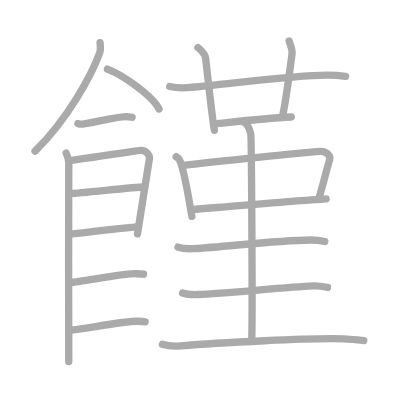
t = 0.00 s
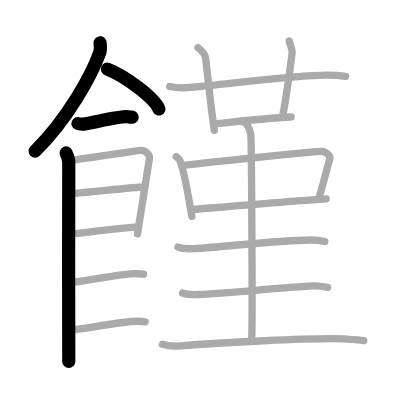
t = 4.00 s
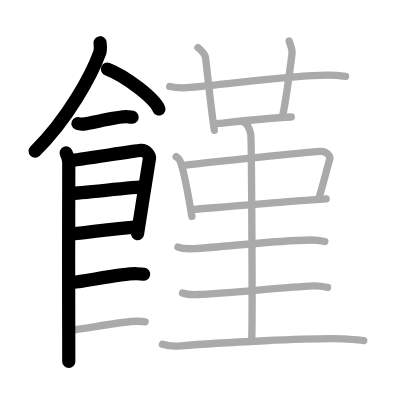
t = 8.00 s
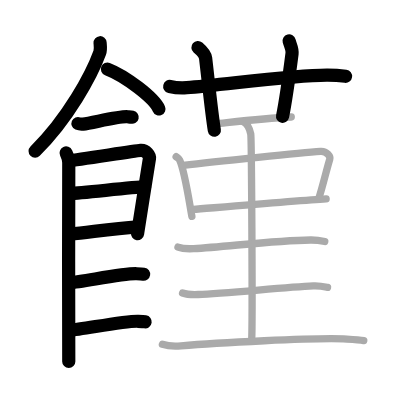
t = 12.00 s
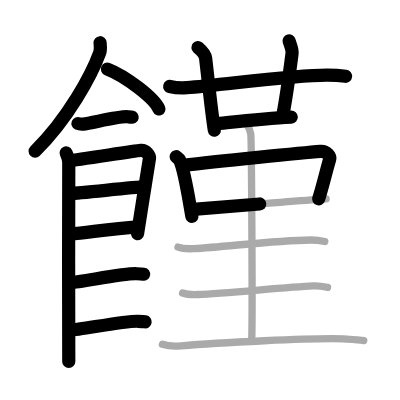
t = 15.50 s
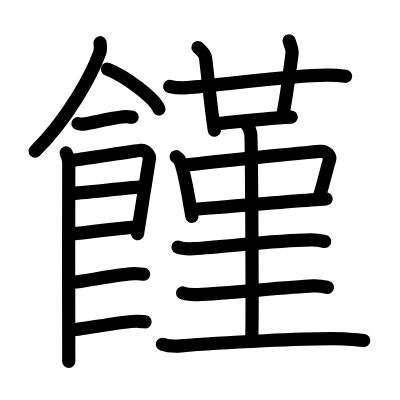
t = 20.00 s

The animated SVG that drew these frames (rendered in a browser with its animation timeline set to each time). Animation: 20 SMIL elements (animate=20); one cycle of 20.00 s.

<?xml version="1.0" standalone="no"?>
<!DOCTYPE svg PUBLIC "-//W3C//DTD SVG 1.1//EN"   "http://www.w3.org/Graphics/SVG/1.1/DTD/svg11.dtd">
<svg width="400px" height="400px"  version="1.1" xmlns="http://www.w3.org/2000/svg">
  <defs>
    <marker id="Triangle" viewBox="0 0 10 10" refX="0" refY="5" markerUnits="strokeWidth" markerWidth="3" style="stroke-opacity:0%;fill:#aaaaaa;" markerHeight="2" orient="auto">
      <path d="M 0 0 L 10 5 L 0 10 z" />
    </marker>
    
    <marker id="Arrow" viewBox="0 0 10 10" refX="5" refY="5" markerUnits="strokeWidth" markerWidth="1.8" style="stroke-opacity:0%;fill:#770000;" markerHeight="2" orient="auto">
      <path d="M 0 4 L 6 4 L 4 1 L 10 5 L 4 9 L 6 6 L 0 6 z" />
        <circle cx="5" cy="5" r="5" />
      </marker>
    
    <marker id="TriangleRed" viewBox="0 0 10 10" refX="0" refY="5" markerUnits="strokeWidth" markerWidth="3" style="stroke-opacity:0%;fill:#CC0000;" markerHeight="2" orient="auto">
      <path d="M 0 0 L 10 5 L 0 10 z" />
    </marker>
    
    <marker id="ArrowRed" viewBox="0 0 10 10" refX="5" refY="5" markerUnits="strokeWidth" markerWidth="1.8" style="stroke-opacity:0%;fill:#CC0000;" markerHeight="2" orient="auto">
      <path d="M 0 4 L 6 4 L 4 1 L 10 5 L 4 9 L 6 6 L 0 6 z" />
        <circle cx="5" cy="5" r="5" />
      </marker>
    
  </defs>
  
  <path style="fill:#ffffff; fill-opacity:100%; fill-rule:evenodd; stroke-width:0;" d="M 0 0 L 400px 0 L 400px 400px L 0 400px L 0 0" />

  <g transform="scale(3.6697247706422 3.6697247706422)">
<path style="fill:none; fill-opacity:0%; fill-rule:evenodd; stroke:#aaaaaa; stroke-opacity:100%; stroke-width: 1.5pt; stroke-linejoin:round; stroke-linecap:round;" d="M27.27 11.64c0.05 0.69 0.24 1.83-0.1 2.75c-2.21 6.06-8.59 17.9-17.62 26.82"></path>
<path style="fill:none; fill-opacity:0%; fill-rule:evenodd; stroke:#aaaaaa; stroke-opacity:100%; stroke-width: 1.5pt; stroke-linejoin:round; stroke-linecap:round;" d="M29.27 18.83c4.96 1.92 12.8 7.9 14.04 10.88"></path>
<path style="fill:none; fill-opacity:0%; fill-rule:evenodd; stroke:#aaaaaa; stroke-opacity:100%; stroke-width: 1.5pt; stroke-linejoin:round; stroke-linecap:round;" d="M21.25 33.66c0.36 0.15 1.02 0.19 1.39 0.15c2.3-0.25 9.87-2.17 12.1-2c0.6 0.05 0.96 0.07 1.27 0.14"></path>
<path style="fill:none; fill-opacity:0%; fill-rule:evenodd; stroke:#aaaaaa; stroke-opacity:100%; stroke-width: 1.5pt; stroke-linejoin:round; stroke-linecap:round;" d="M18.02 41.68c0.36 0.77 0.72 1.64 0.72 2.66c0 1.02-0.12 53.14 0 54.16"></path>
<path style="fill:none; fill-opacity:0%; fill-rule:evenodd; stroke:#aaaaaa; stroke-opacity:100%; stroke-width: 1.5pt; stroke-linejoin:round; stroke-linecap:round;" d="M18.88 43.77c2.04-0.13 17.56-2.63 19.42-2.78c1.55-0.13 2.55 1.42 2.43 2.17c-0.24 1.54-2.76 17.16-3.26 20.57"></path>
<path style="fill:none; fill-opacity:0%; fill-rule:evenodd; stroke:#aaaaaa; stroke-opacity:100%; stroke-width: 1.5pt; stroke-linejoin:round; stroke-linecap:round;" d="M19.24 52.71c2.76 0 17.05-1.76 20.17-1.76"></path>
<path style="fill:none; fill-opacity:0%; fill-rule:evenodd; stroke:#aaaaaa; stroke-opacity:100%; stroke-width: 1.5pt; stroke-linejoin:round; stroke-linecap:round;" d="M19.11 63.81c5.62-0.55 11.43-1.52 18.43-1.99"></path>
<path style="fill:none; fill-opacity:0%; fill-rule:evenodd; stroke:#aaaaaa; stroke-opacity:100%; stroke-width: 1.5pt; stroke-linejoin:round; stroke-linecap:round;" d="M19.06 77.03c3.46-0.25 14.82-2.61 18.17-2.44c0.9 0.04 1.45 0.07 1.9 0.14"></path>
<path style="fill:none; fill-opacity:0%; fill-rule:evenodd; stroke:#aaaaaa; stroke-opacity:100%; stroke-width: 1.5pt; stroke-linejoin:round; stroke-linecap:round;" d="M19.02 90c3.46-0.25 15.28-2.62 18.63-2.45c0.9 0.04 1.45 0.07 1.9 0.14"></path>
<path style="fill:none; fill-opacity:0%; fill-rule:evenodd; stroke:#aaaaaa; stroke-opacity:100%; stroke-width: 1.5pt; stroke-linejoin:round; stroke-linecap:round;" d="M46.25 23.56c1.46 0.34 3.15 0.44 4.61 0.34c9.39-0.65 28.14-3.4 38.21-3.43c2.43-0.01 3.88 0.16 5.1 0.33"></path>
<path style="fill:none; fill-opacity:0%; fill-rule:evenodd; stroke:#aaaaaa; stroke-opacity:100%; stroke-width: 1.5pt; stroke-linejoin:round; stroke-linecap:round;" d="M53.94 12.95c1.47 1.25 2 2.11 2.09 2.89C57 24.25 57.75 31.5 58.41 35.5"></path>
<path style="fill:none; fill-opacity:0%; fill-rule:evenodd; stroke:#aaaaaa; stroke-opacity:100%; stroke-width: 1.5pt; stroke-linejoin:round; stroke-linecap:round;" d="M78.79 11.17c0.21 0.83 0.95 2.18 0.79 3.46C79 19.15 77.84 27.56 77 31.71"></path>
<path style="fill:none; fill-opacity:0%; fill-rule:evenodd; stroke:#aaaaaa; stroke-opacity:100%; stroke-width: 1.5pt; stroke-linejoin:round; stroke-linecap:round;" d="M58.5 33.76c7.06-0.74 13.5-1.51 20.87-1.87"></path>
<path style="fill:none; fill-opacity:0%; fill-rule:evenodd; stroke:#aaaaaa; stroke-opacity:100%; stroke-width: 1.5pt; stroke-linejoin:round; stroke-linecap:round;" d="M48 42.71c0.38 0.29 0.78 0.53 0.95 0.89c1.33 2.86 2.43 10.23 3.34 15.37"></path>
<path style="fill:none; fill-opacity:0%; fill-rule:evenodd; stroke:#aaaaaa; stroke-opacity:100%; stroke-width: 1.5pt; stroke-linejoin:round; stroke-linecap:round;" d="M49.96 45.07c9.12-1.09 32.68-3.44 37.38-3.81c1.72-0.13 2.76 1.35 2.51 2.15c-0.82 2.62-2.03 7.87-3.04 10.84"></path>
<path style="fill:none; fill-opacity:0%; fill-rule:evenodd; stroke:#aaaaaa; stroke-opacity:100%; stroke-width: 1.5pt; stroke-linejoin:round; stroke-linecap:round;" d="M52.67 57.07c5.7-0.46 28.97-2.42 36.2-2.87"></path>
<path style="fill:none; fill-opacity:0%; fill-rule:evenodd; stroke:#aaaaaa; stroke-opacity:100%; stroke-width: 1.5pt; stroke-linejoin:round; stroke-linecap:round;" d="M66.37 33.25c1.09 0.5 1.74 2.25 1.96 3.25c0.22 1 0.5 49.25 0.28 55.5"></path>
<path style="fill:none; fill-opacity:0%; fill-rule:evenodd; stroke:#aaaaaa; stroke-opacity:100%; stroke-width: 1.5pt; stroke-linejoin:round; stroke-linecap:round;" d="M48.5 67.33c1.11 0.43 3.14 0.49 4.25 0.43c9-0.51 22-2.26 31.87-2.37c1.85-0.02 2.96 0.21 3.88 0.42"></path>
<path style="fill:none; fill-opacity:0%; fill-rule:evenodd; stroke:#aaaaaa; stroke-opacity:100%; stroke-width: 1.5pt; stroke-linejoin:round; stroke-linecap:round;" d="M49.75 79.83c1.11 0.43 3.13 0.47 4.25 0.43c7.5-0.26 23.5-2.01 31.37-2.37c1.84-0.08 2.96 0.21 3.88 0.42"></path>
<path style="fill:none; fill-opacity:0%; fill-rule:evenodd; stroke:#aaaaaa; stroke-opacity:100%; stroke-width: 1.5pt; stroke-linejoin:round; stroke-linecap:round;" d="M44.25 93.83c1.32 0.43 3.75 0.55 5.08 0.43c8.44-0.74 37-2.37 45.17-1.87c2.2 0.13 3.53 0.21 4.63 0.42"></path>

<path style="fill:none; fill-opacity:0%; fill-rule:evenodd; stroke:#000000; stroke-opacity:100%; stroke-width: 2.7pt; stroke-linejoin:round; stroke-linecap:round;" d="M27.27 11.64c0.05 0.69 0.24 1.83-0.1 2.75c-2.21 6.06-8.59 17.9-17.62 26.82" pathLength="100" stroke-dashoffset="100" stroke-dasharray="100 105"><animate id="dashAnim1" attributeName="stroke-dashoffset" from="100" to="0" dur="1s" calcMode="linear" fill="freeze"/></path>
<path style="fill:none; fill-opacity:0%; fill-rule:evenodd; stroke:#000000; stroke-opacity:100%; stroke-width: 2.7pt; stroke-linejoin:round; stroke-linecap:round;" d="M29.27 18.83c4.96 1.92 12.8 7.9 14.04 10.88" pathLength="100" stroke-dashoffset="100" stroke-dasharray="100 105"><animate id="dashAnim2" attributeName="stroke-dashoffset" from="100" to="0" dur="1s" calcMode="linear" begin="dashAnim1.end" fill="freeze"/></path>
<path style="fill:none; fill-opacity:0%; fill-rule:evenodd; stroke:#000000; stroke-opacity:100%; stroke-width: 2.7pt; stroke-linejoin:round; stroke-linecap:round;" d="M21.25 33.66c0.36 0.15 1.02 0.19 1.39 0.15c2.3-0.25 9.87-2.17 12.1-2c0.6 0.05 0.96 0.07 1.27 0.14" pathLength="100" stroke-dashoffset="100" stroke-dasharray="100 105"><animate id="dashAnim3" attributeName="stroke-dashoffset" from="100" to="0" dur="1s" calcMode="linear" begin="dashAnim2.end" fill="freeze"/></path>
<path style="fill:none; fill-opacity:0%; fill-rule:evenodd; stroke:#000000; stroke-opacity:100%; stroke-width: 2.7pt; stroke-linejoin:round; stroke-linecap:round;" d="M18.02 41.68c0.36 0.77 0.72 1.64 0.72 2.66c0 1.02-0.12 53.14 0 54.16" pathLength="100" stroke-dashoffset="100" stroke-dasharray="100 105"><animate id="dashAnim4" attributeName="stroke-dashoffset" from="100" to="0" dur="1s" calcMode="linear" begin="dashAnim3.end" fill="freeze"/></path>
<path style="fill:none; fill-opacity:0%; fill-rule:evenodd; stroke:#000000; stroke-opacity:100%; stroke-width: 2.7pt; stroke-linejoin:round; stroke-linecap:round;" d="M18.88 43.77c2.04-0.13 17.56-2.63 19.42-2.78c1.55-0.13 2.55 1.42 2.43 2.17c-0.24 1.54-2.76 17.16-3.26 20.57" pathLength="100" stroke-dashoffset="100" stroke-dasharray="100 105"><animate id="dashAnim5" attributeName="stroke-dashoffset" from="100" to="0" dur="1s" calcMode="linear" begin="dashAnim4.end" fill="freeze"/></path>
<path style="fill:none; fill-opacity:0%; fill-rule:evenodd; stroke:#000000; stroke-opacity:100%; stroke-width: 2.7pt; stroke-linejoin:round; stroke-linecap:round;" d="M19.24 52.71c2.76 0 17.05-1.76 20.17-1.76" pathLength="100" stroke-dashoffset="100" stroke-dasharray="100 105"><animate id="dashAnim6" attributeName="stroke-dashoffset" from="100" to="0" dur="1s" calcMode="linear" begin="dashAnim5.end" fill="freeze"/></path>
<path style="fill:none; fill-opacity:0%; fill-rule:evenodd; stroke:#000000; stroke-opacity:100%; stroke-width: 2.7pt; stroke-linejoin:round; stroke-linecap:round;" d="M19.11 63.81c5.62-0.55 11.43-1.52 18.43-1.99" pathLength="100" stroke-dashoffset="100" stroke-dasharray="100 105"><animate id="dashAnim7" attributeName="stroke-dashoffset" from="100" to="0" dur="1s" calcMode="linear" begin="dashAnim6.end" fill="freeze"/></path>
<path style="fill:none; fill-opacity:0%; fill-rule:evenodd; stroke:#000000; stroke-opacity:100%; stroke-width: 2.7pt; stroke-linejoin:round; stroke-linecap:round;" d="M19.06 77.03c3.46-0.25 14.82-2.61 18.17-2.44c0.9 0.04 1.45 0.07 1.9 0.14" pathLength="100" stroke-dashoffset="100" stroke-dasharray="100 105"><animate id="dashAnim8" attributeName="stroke-dashoffset" from="100" to="0" dur="1s" calcMode="linear" begin="dashAnim7.end" fill="freeze"/></path>
<path style="fill:none; fill-opacity:0%; fill-rule:evenodd; stroke:#000000; stroke-opacity:100%; stroke-width: 2.7pt; stroke-linejoin:round; stroke-linecap:round;" d="M19.02 90c3.46-0.25 15.28-2.62 18.63-2.45c0.9 0.04 1.45 0.07 1.9 0.14" pathLength="100" stroke-dashoffset="100" stroke-dasharray="100 105"><animate id="dashAnim9" attributeName="stroke-dashoffset" from="100" to="0" dur="1s" calcMode="linear" begin="dashAnim8.end" fill="freeze"/></path>
<path style="fill:none; fill-opacity:0%; fill-rule:evenodd; stroke:#000000; stroke-opacity:100%; stroke-width: 2.7pt; stroke-linejoin:round; stroke-linecap:round;" d="M46.25 23.56c1.46 0.34 3.15 0.44 4.61 0.34c9.39-0.65 28.14-3.4 38.21-3.43c2.43-0.01 3.88 0.16 5.1 0.33" pathLength="100" stroke-dashoffset="100" stroke-dasharray="100 105"><animate id="dashAnim10" attributeName="stroke-dashoffset" from="100" to="0" dur="1s" calcMode="linear" begin="dashAnim9.end" fill="freeze"/></path>
<path style="fill:none; fill-opacity:0%; fill-rule:evenodd; stroke:#000000; stroke-opacity:100%; stroke-width: 2.7pt; stroke-linejoin:round; stroke-linecap:round;" d="M53.94 12.95c1.47 1.25 2 2.11 2.09 2.89C57 24.25 57.75 31.5 58.41 35.5" pathLength="100" stroke-dashoffset="100" stroke-dasharray="100 105"><animate id="dashAnim11" attributeName="stroke-dashoffset" from="100" to="0" dur="1s" calcMode="linear" begin="dashAnim10.end" fill="freeze"/></path>
<path style="fill:none; fill-opacity:0%; fill-rule:evenodd; stroke:#000000; stroke-opacity:100%; stroke-width: 2.7pt; stroke-linejoin:round; stroke-linecap:round;" d="M78.79 11.17c0.21 0.83 0.95 2.18 0.79 3.46C79 19.15 77.84 27.56 77 31.71" pathLength="100" stroke-dashoffset="100" stroke-dasharray="100 105"><animate id="dashAnim12" attributeName="stroke-dashoffset" from="100" to="0" dur="1s" calcMode="linear" begin="dashAnim11.end" fill="freeze"/></path>
<path style="fill:none; fill-opacity:0%; fill-rule:evenodd; stroke:#000000; stroke-opacity:100%; stroke-width: 2.7pt; stroke-linejoin:round; stroke-linecap:round;" d="M58.5 33.76c7.06-0.74 13.5-1.51 20.87-1.87" pathLength="100" stroke-dashoffset="100" stroke-dasharray="100 105"><animate id="dashAnim13" attributeName="stroke-dashoffset" from="100" to="0" dur="1s" calcMode="linear" begin="dashAnim12.end" fill="freeze"/></path>
<path style="fill:none; fill-opacity:0%; fill-rule:evenodd; stroke:#000000; stroke-opacity:100%; stroke-width: 2.7pt; stroke-linejoin:round; stroke-linecap:round;" d="M48 42.71c0.38 0.29 0.78 0.53 0.95 0.89c1.33 2.86 2.43 10.23 3.34 15.37" pathLength="100" stroke-dashoffset="100" stroke-dasharray="100 105"><animate id="dashAnim14" attributeName="stroke-dashoffset" from="100" to="0" dur="1s" calcMode="linear" begin="dashAnim13.end" fill="freeze"/></path>
<path style="fill:none; fill-opacity:0%; fill-rule:evenodd; stroke:#000000; stroke-opacity:100%; stroke-width: 2.7pt; stroke-linejoin:round; stroke-linecap:round;" d="M49.96 45.07c9.12-1.09 32.68-3.44 37.38-3.81c1.72-0.13 2.76 1.35 2.51 2.15c-0.82 2.62-2.03 7.87-3.04 10.84" pathLength="100" stroke-dashoffset="100" stroke-dasharray="100 105"><animate id="dashAnim15" attributeName="stroke-dashoffset" from="100" to="0" dur="1s" calcMode="linear" begin="dashAnim14.end" fill="freeze"/></path>
<path style="fill:none; fill-opacity:0%; fill-rule:evenodd; stroke:#000000; stroke-opacity:100%; stroke-width: 2.7pt; stroke-linejoin:round; stroke-linecap:round;" d="M52.67 57.07c5.7-0.46 28.97-2.42 36.2-2.87" pathLength="100" stroke-dashoffset="100" stroke-dasharray="100 105"><animate id="dashAnim16" attributeName="stroke-dashoffset" from="100" to="0" dur="1s" calcMode="linear" begin="dashAnim15.end" fill="freeze"/></path>
<path style="fill:none; fill-opacity:0%; fill-rule:evenodd; stroke:#000000; stroke-opacity:100%; stroke-width: 2.7pt; stroke-linejoin:round; stroke-linecap:round;" d="M66.37 33.25c1.09 0.5 1.74 2.25 1.96 3.25c0.22 1 0.5 49.25 0.28 55.5" pathLength="100" stroke-dashoffset="100" stroke-dasharray="100 105"><animate id="dashAnim17" attributeName="stroke-dashoffset" from="100" to="0" dur="1s" calcMode="linear" begin="dashAnim16.end" fill="freeze"/></path>
<path style="fill:none; fill-opacity:0%; fill-rule:evenodd; stroke:#000000; stroke-opacity:100%; stroke-width: 2.7pt; stroke-linejoin:round; stroke-linecap:round;" d="M48.5 67.33c1.11 0.43 3.14 0.49 4.25 0.43c9-0.51 22-2.26 31.87-2.37c1.85-0.02 2.96 0.21 3.88 0.42" pathLength="100" stroke-dashoffset="100" stroke-dasharray="100 105"><animate id="dashAnim18" attributeName="stroke-dashoffset" from="100" to="0" dur="1s" calcMode="linear" begin="dashAnim17.end" fill="freeze"/></path>
<path style="fill:none; fill-opacity:0%; fill-rule:evenodd; stroke:#000000; stroke-opacity:100%; stroke-width: 2.7pt; stroke-linejoin:round; stroke-linecap:round;" d="M49.75 79.83c1.11 0.43 3.13 0.47 4.25 0.43c7.5-0.26 23.5-2.01 31.37-2.37c1.84-0.08 2.96 0.21 3.88 0.42" pathLength="100" stroke-dashoffset="100" stroke-dasharray="100 105"><animate id="dashAnim19" attributeName="stroke-dashoffset" from="100" to="0" dur="1s" calcMode="linear" begin="dashAnim18.end" fill="freeze"/></path>
<path style="fill:none; fill-opacity:0%; fill-rule:evenodd; stroke:#000000; stroke-opacity:100%; stroke-width: 2.7pt; stroke-linejoin:round; stroke-linecap:round;" d="M44.25 93.83c1.32 0.43 3.75 0.55 5.08 0.43c8.44-0.74 37-2.37 45.17-1.87c2.2 0.13 3.53 0.21 4.63 0.42" pathLength="100" stroke-dashoffset="100" stroke-dasharray="100 105"><animate id="dashAnim20" attributeName="stroke-dashoffset" from="100" to="0" dur="1s" calcMode="linear" begin="dashAnim19.end" fill="freeze"/></path>

</g>

</svg>  
          
